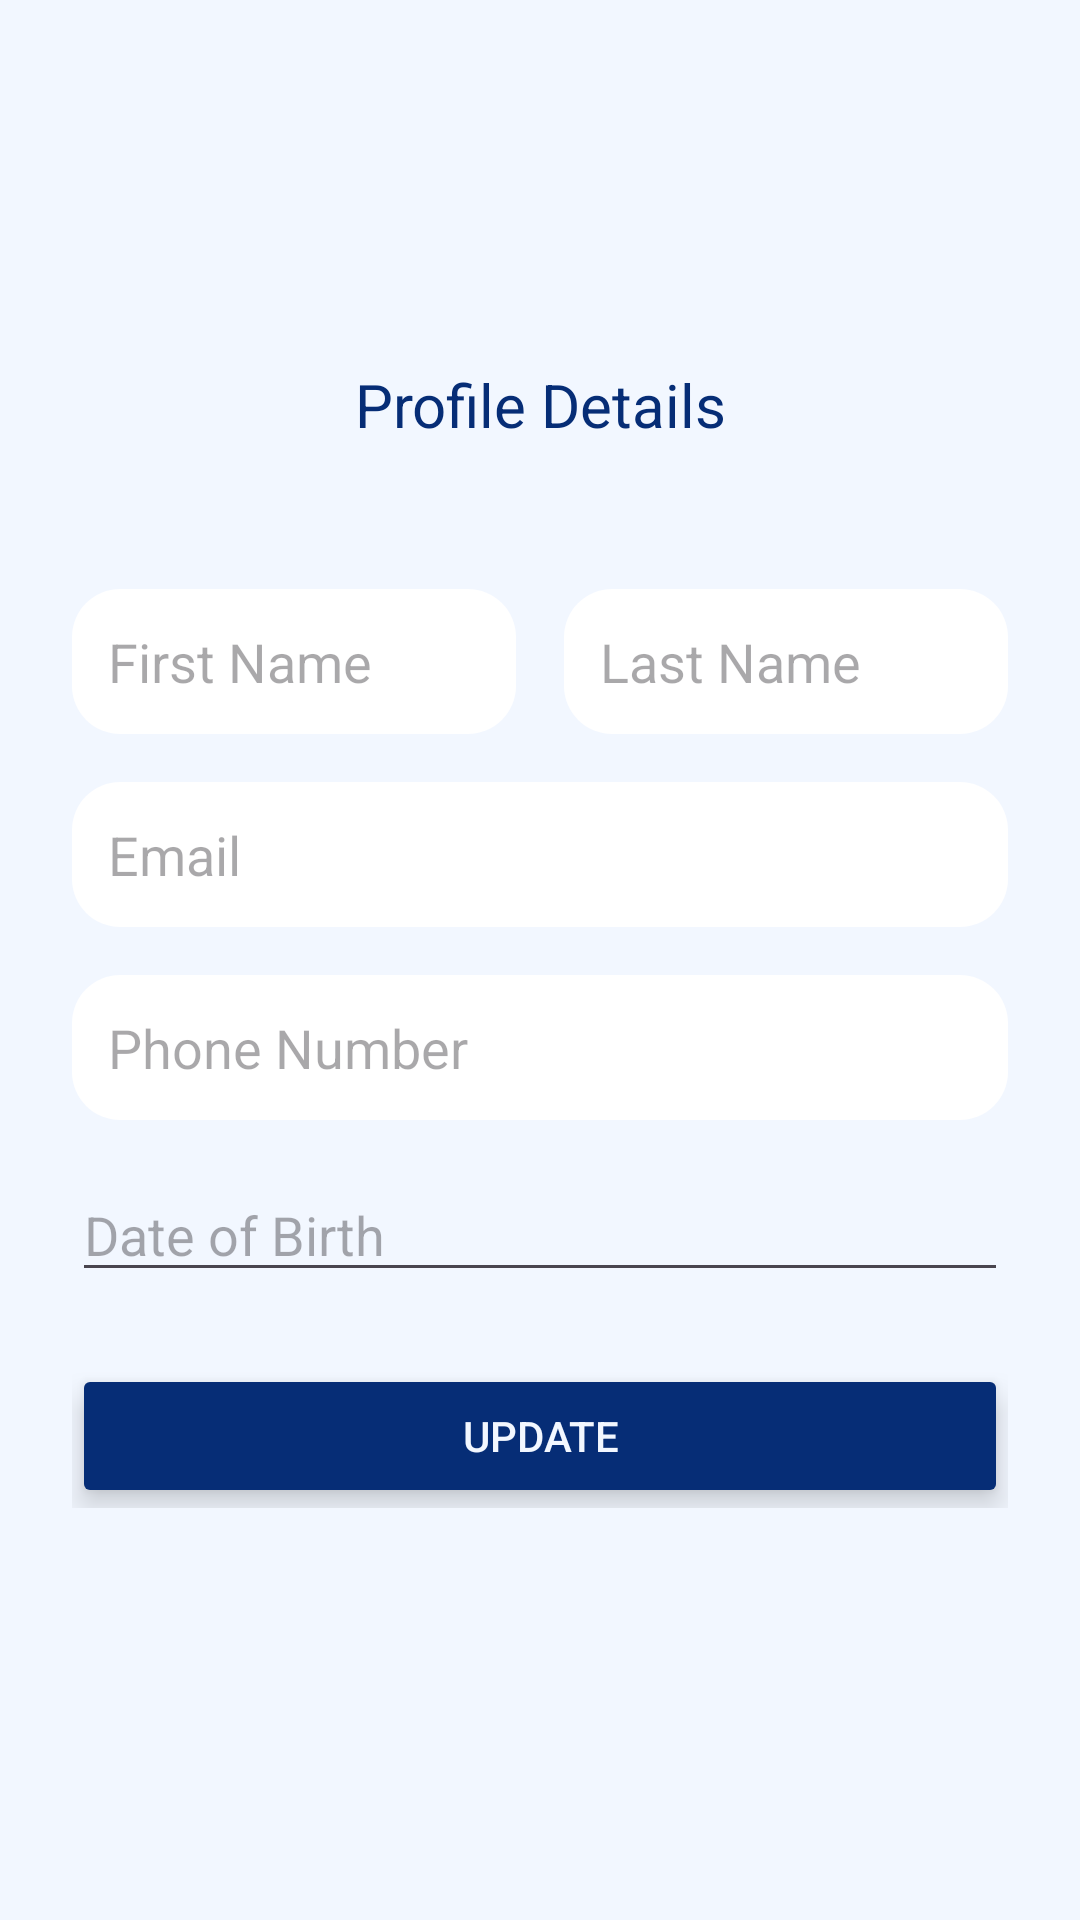

This screen was rendered from an Android layout file. Write that file and the resources it references.
<!-- AndroidManifest.xml: application theme Theme.MainActivity -->
<!-- res/layout/fragment_update_details.xml -->
<?xml version="1.0" encoding="utf-8"?>
<LinearLayout
    xmlns:android="http://schemas.android.com/apk/res/android"
    android:layout_width="match_parent"
    android:layout_height="match_parent"
    android:orientation="vertical"
    android:gravity="center"
    android:padding="24dp"
    android:background="@color/blueLightest">

    <LinearLayout
        android:layout_width="match_parent"
        android:layout_height="wrap_content"
        android:orientation="vertical"
        android:gravity="start"
        android:layout_marginBottom="16dp">

        <TextView
            android:id="@+id/profile_details_header"
            android:layout_width="match_parent"
            android:layout_height="wrap_content"
            android:text="Profile Details"
            android:textSize="20sp"
            android:textColor="@color/blueDark"
            android:gravity="center"
            android:layout_marginBottom="16dp"/>


    <LinearLayout
        android:layout_width="match_parent"
        android:layout_height="wrap_content"
        android:orientation="horizontal"
        android:layout_marginTop="16dp">

        <EditText
            android:id="@+id/signup_firstName"
            style="@style/DetailsEditText"
            android:layout_width="0dp"
            android:layout_height="wrap_content"
            android:layout_weight="1"
            android:hint="First Name"
            android:inputType="textPersonName"
            android:layout_marginEnd="8dp"/>

        <EditText
            android:id="@+id/signup_lastName"
            style="@style/DetailsEditText"
            android:layout_width="0dp"
            android:layout_height="wrap_content"
            android:layout_weight="1"
            android:hint="Last Name"
            android:inputType="textPersonName"
            android:layout_marginStart="8dp"/>
    </LinearLayout>

        <EditText
            android:id="@+id/signupEmail"
            style="@style/DetailsEditText"
            android:layout_width="match_parent"
            android:hint="Email"
            android:inputType="textEmailAddress"
            android:layout_marginTop="16dp"/>
        <EditText
            android:id="@+id/signupPhone"
            style="@style/DetailsEditText"
            android:layout_width="match_parent"
            android:hint="Phone Number"
            android:inputType="phone"
            android:layout_marginTop="16dp"/>

        <EditText
            android:id="@+id/signup_dob"
            android:layout_width="match_parent"
            android:layout_height="wrap_content"
            android:layout_marginTop="16dp"
            android:focusable="false"
            android:hint="Date of Birth"
            android:inputType="none" />

        <Button
            android:id="@+id/signupButton"
            style="@style/LoginButtonStyle"
            android:text="Update"
            android:textColor="@color/blueLightest"
            android:backgroundTint="@color/blueDark"
            android:layout_marginTop="24dp" />
    </LinearLayout>
</LinearLayout>
<!-- resources referenced by this layout -->
<resources>
  <color name="blueDark">#062d76</color>
  <color name="blueLightest">#F2F7FF</color>
  <style name="DetailsEditText">
          <item name="android:background">@drawable/bubble_input</item>
          <item name="android:padding">12dp</item>
          <item name="android:layout_height">wrap_content</item>
          <item name="android:layout_marginTop">16dp</item>
      </style>
  <style name="LoginButtonStyle">
          <item name="android:layout_width">match_parent</item>
          <item name="android:layout_height">wrap_content</item>
          <item name="android:layout_centerInParent">true</item>
          <item name="android:elevation">8dp</item>
          <item name="android:translationZ">4dp</item>
          <item name="android:paddingLeft">20dp</item>
          <item name="android:paddingRight">20dp</item>
          
      </style>
  <style name="Theme.MainActivity" parent="Base.Theme.MainActivity">
      <item name="android:windowBackground">@color/blueLightest</item>
      </style>
  <!-- drawable bubble_input (drawable) -->
  <shape xmlns:android="http://schemas.android.com/apk/res/android"
      android:shape="rectangle">
      <corners
          android:radius="16dp" />
      <solid android:color="#FFFFFF"/>
      <padding
          android:left="16dp"
          android:top="8dp"
          android:right="16dp"
          android:bottom="8dp" />
      <shadow
          android:color="#4D000000"
          android:radius="4dp" />
  </shape>
  <style name="Base.Theme.MainActivity" parent="Theme.Material3.DayNight.NoActionBar" />
</resources>
